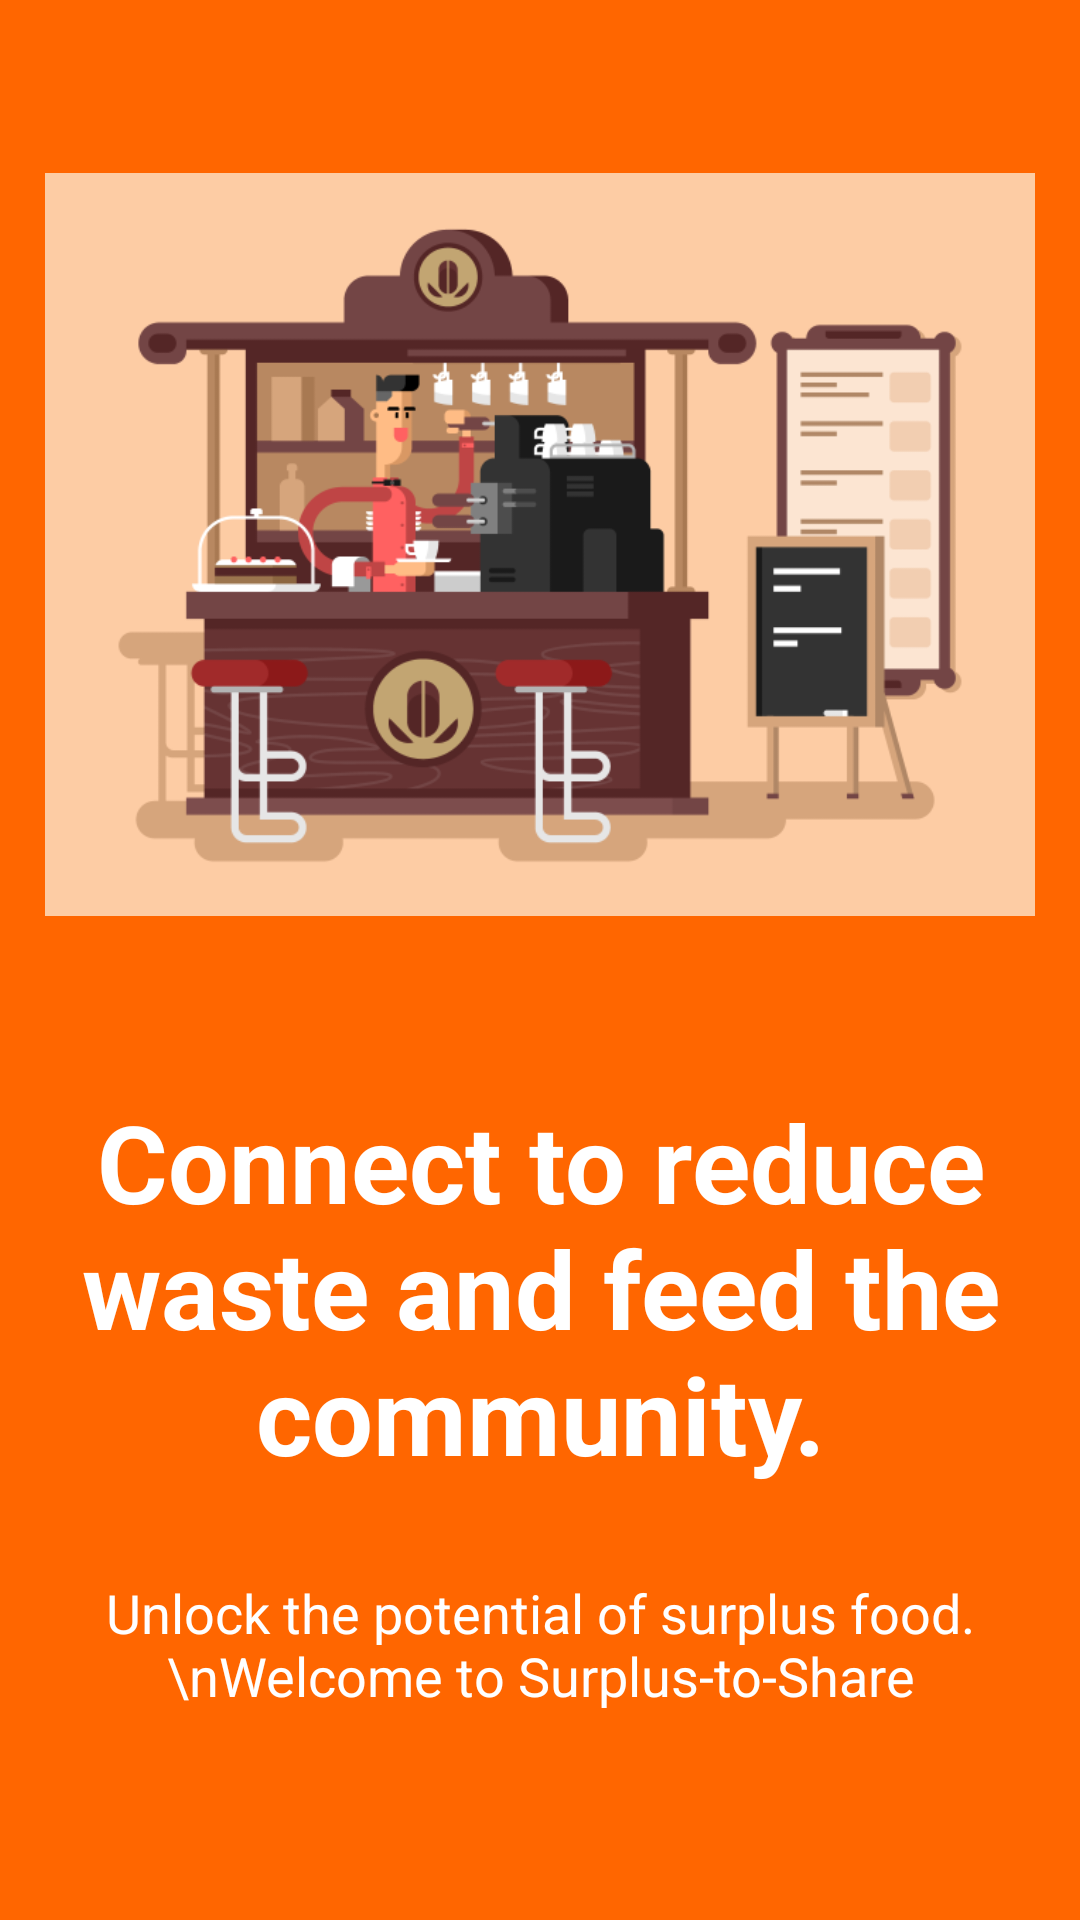

Layout XML and referenced resources for this Android screen:
<!-- AndroidManifest.xml: application theme Theme.SurplusToShare -->
<!-- res/layout/activity_main_onboarding.xml -->
<?xml version="1.0" encoding="utf-8"?>
<LinearLayout xmlns:android="http://schemas.android.com/apk/res/android"
    xmlns:app="http://schemas.android.com/apk/res-auto"
    xmlns:tools="http://schemas.android.com/tools"
    android:layout_width="match_parent"
    android:layout_height="match_parent"
    android:orientation="vertical"
    android:background="@color/orange"
    tools:context=".Onboarding.Main_Onboarding_Activity">

    <ImageView
        android:id="@+id/imgView_backDoor"
        android:layout_width="wrap_content"
        android:layout_height="363dp"
        android:layout_marginStart="15dp"
        android:layout_marginEnd="15dp"
        android:src="@drawable/barista" />

    <TextView
        android:layout_width="wrap_content"
        android:layout_height="wrap_content"
        android:text="Connect to reduce waste and feed the community."
        android:textColor="@color/white"
        android:textStyle="bold"
        android:textSize="36sp"
        android:layout_marginStart="10dp"
        android:layout_marginEnd="10dp"
        android:layout_gravity="center"
        android:gravity="center"/>

    <TextView
        android:layout_width="wrap_content"
        android:layout_height="wrap_content"
        android:text="Unlock the potential of surplus food.\nWelcome to Surplus-to-Share"
        android:layout_gravity="center"
        android:gravity="center"
        android:textColor="@color/white"
        android:layout_marginTop="30dp"
        android:textSize="18sp"/>

    <androidx.appcompat.widget.AppCompatButton
        android:id="@+id/btn_getStarted"
        android:layout_width="match_parent"
        android:layout_height="70dp"
        android:background="@drawable/round_btn"
        android:text="Get Started"
        android:textColor="@color/white"
        android:layout_marginStart="15dp"
        android:layout_marginEnd="15dp"
        android:textStyle="bold"
        android:backgroundTint="#333333"
        android:layout_marginTop="60dp"
        android:drawableEnd="@drawable/ic_arrow_forward"
        android:padding="20dp"/>

</LinearLayout>
<!-- resources referenced by this layout -->
<resources>
  <color name="orange">#FF6600</color>
  <color name="white">#FFFFFFFF</color>
  <!-- drawable barista: png bitmap (drawable, 40888 bytes) -->
  <style name="Theme.SurplusToShare" parent="Theme.MaterialComponents.DayNight.NoActionBar">
          
          <item name="colorPrimary">@color/purple_500</item>
          <item name="colorPrimaryVariant">@color/purple_700</item>
          <item name="colorOnPrimary">@color/white</item>
          
          <item name="colorSecondary">@color/teal_200</item>
          <item name="colorSecondaryVariant">@color/teal_700</item>
          <item name="colorOnSecondary">@color/black</item>
          
          <item name="android:statusBarColor">?attr/colorPrimaryVariant</item>
          
          <item name="android:windowFullscreen">true</item>
  
      </style>
  <color name="purple_500">#FF6200EE</color>
  <color name="purple_700">#FF3700B3</color>
  <color name="teal_200">#FF03DAC5</color>
  <color name="teal_700">#FF018786</color>
  <color name="black">#FF000000</color>
</resources>
